Labelled photos from "perovskite_tandem", an image-classification folder in jyotibrahmanandy/solar-cell-quality-control. The possible labels are: defect halide segregation, defect layer delamination, defect phase degradation, defect pinhole, functional.

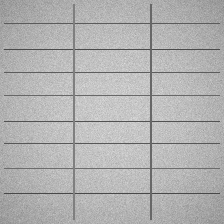
Label: functional

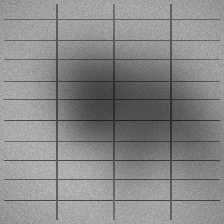
Label: defect halide segregation

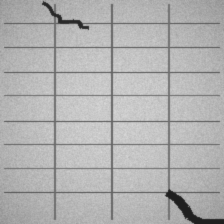
Label: defect layer delamination

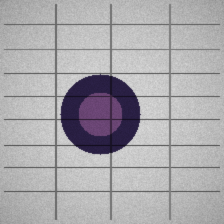
Label: defect phase degradation

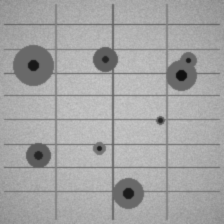
Label: defect pinhole

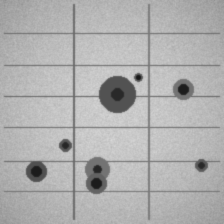
Label: defect pinhole
